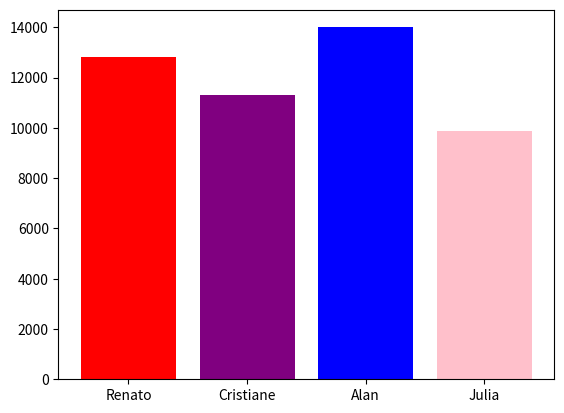

Python code for this plot:
# Importações
import matplotlib.pyplot as plt
import numpy as np

# Informações
nomes = np.array(["Renato", "Cristiane", "Alan", "Julia"])
vendas = np.array([12800, 11300, 14000, 9870])
cores = ["red", "purple", "blue", "pink"]

# Criar gráfico
plt.bar(nomes, vendas, color=cores)

# Exibir o gráfico
plt.show()